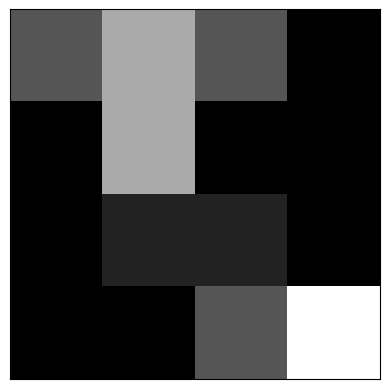

The script that saved this image:
#!/usr/bin/env python3

"""
Simple matrix intensity plot, similar to MATLAB imagesc()

[redacted]
"""
import numpy as NP
import matplotlib.pyplot as P
import matplotlib.ticker as MT
import matplotlib.cm as CM

def scaledimage(W, pixwidth=1, ax=None, grayscale=True):
    """
    Do intensity plot, similar to MATLAB imagesc()

    W = intensity matrix to visualize
    pixwidth = size of each W element
    ax = matplotlib Axes to draw on 
    grayscale = use grayscale color map

    Rely on caller to .show()
    """
    # N = rows, M = column
    (N, M) = W.shape 
    # Need to create a new Axes?
    if(ax == None):
        ax = P.figure().gca()
    # extents = Left Right Bottom Top
    exts = (0, pixwidth * M, 0, pixwidth * N)
    if(grayscale):
        ax.imshow(W,
                  interpolation='nearest',
                  cmap=CM.gray,
                  extent=exts)
    else:
        ax.imshow(W,
                  interpolation='nearest',
                  extent=exts)

    ax.xaxis.set_major_locator(MT.NullLocator())
    ax.yaxis.set_major_locator(MT.NullLocator())
    return ax

if __name__ == '__main__':
    # Define a synthetic test dataset
    testweights = NP.array([[0.25, 0.50, 0.25, 0.00],
                            [0.00, 0.50, 0.00, 0.00],
                            [0.00, 0.10, 0.10, 0.00],
                            [0.00, 0.00, 0.25, 0.75]])
    # Display it
    ax = scaledimage(testweights)
    P.show()